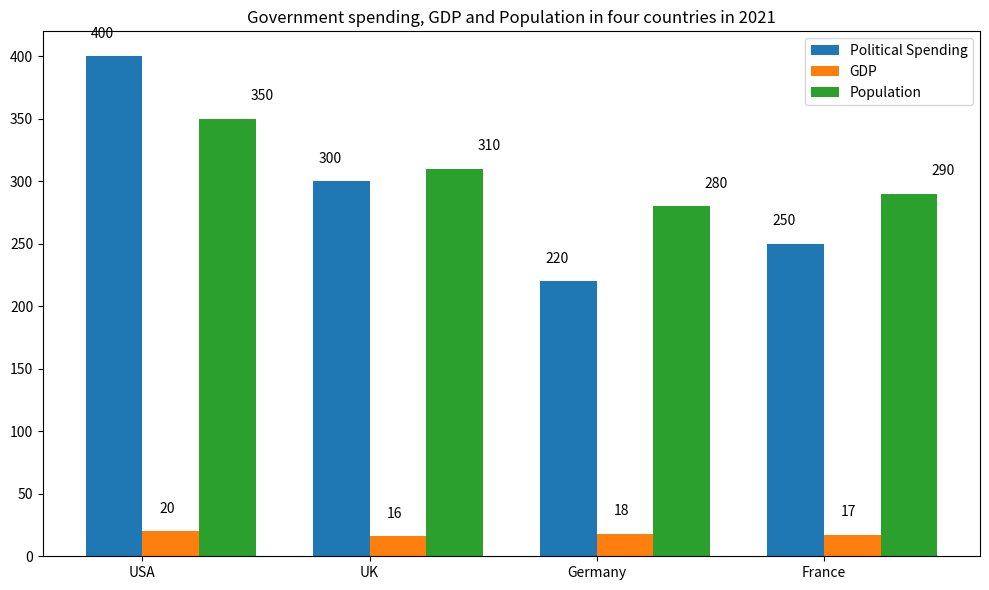

Generate this figure with matplotlib: (Note: this script raises an exception after producing the figure.)

import matplotlib.pyplot as plt
import numpy as np

data = [['USA',400,20,350], ['UK',300,16,310], ['Germany',220,18,280], ['France',250,17,290]]

country,political_spending, gdp, population = [], [], [], []
for i in range(len(data)):
    country.append(data[i][0])
    political_spending.append(data[i][1])
    gdp.append(data[i][2])
    population.append(data[i][3])

x = np.arange(len(country))
width = 0.25

fig = plt.figure(figsize=(10,6))
ax = fig.add_subplot()
ax.bar(x, political_spending, width, label="Political Spending")
ax.bar(x+width, gdp, width, label="GDP")
ax.bar(x+width*2, population, width, label="Population")

ax.set_title("Government spending, GDP and Population in four countries in 2021")
ax.set_xticks(x+width/2)
ax.set_xticklabels(country)
ax.legend(loc='best')

for i in range(4):
    ax.annotate(political_spending[i], (x[i] - 0.1, political_spending[i] + 15))
    ax.annotate(gdp[i], (x[i] + 0.2, gdp[i] + 15))
    ax.annotate(population[i], (x[i] + 0.6, population[i] + 15))

plt.tight_layout()
plt.savefig('Bar Chart/png/145.png')
plt.cla()